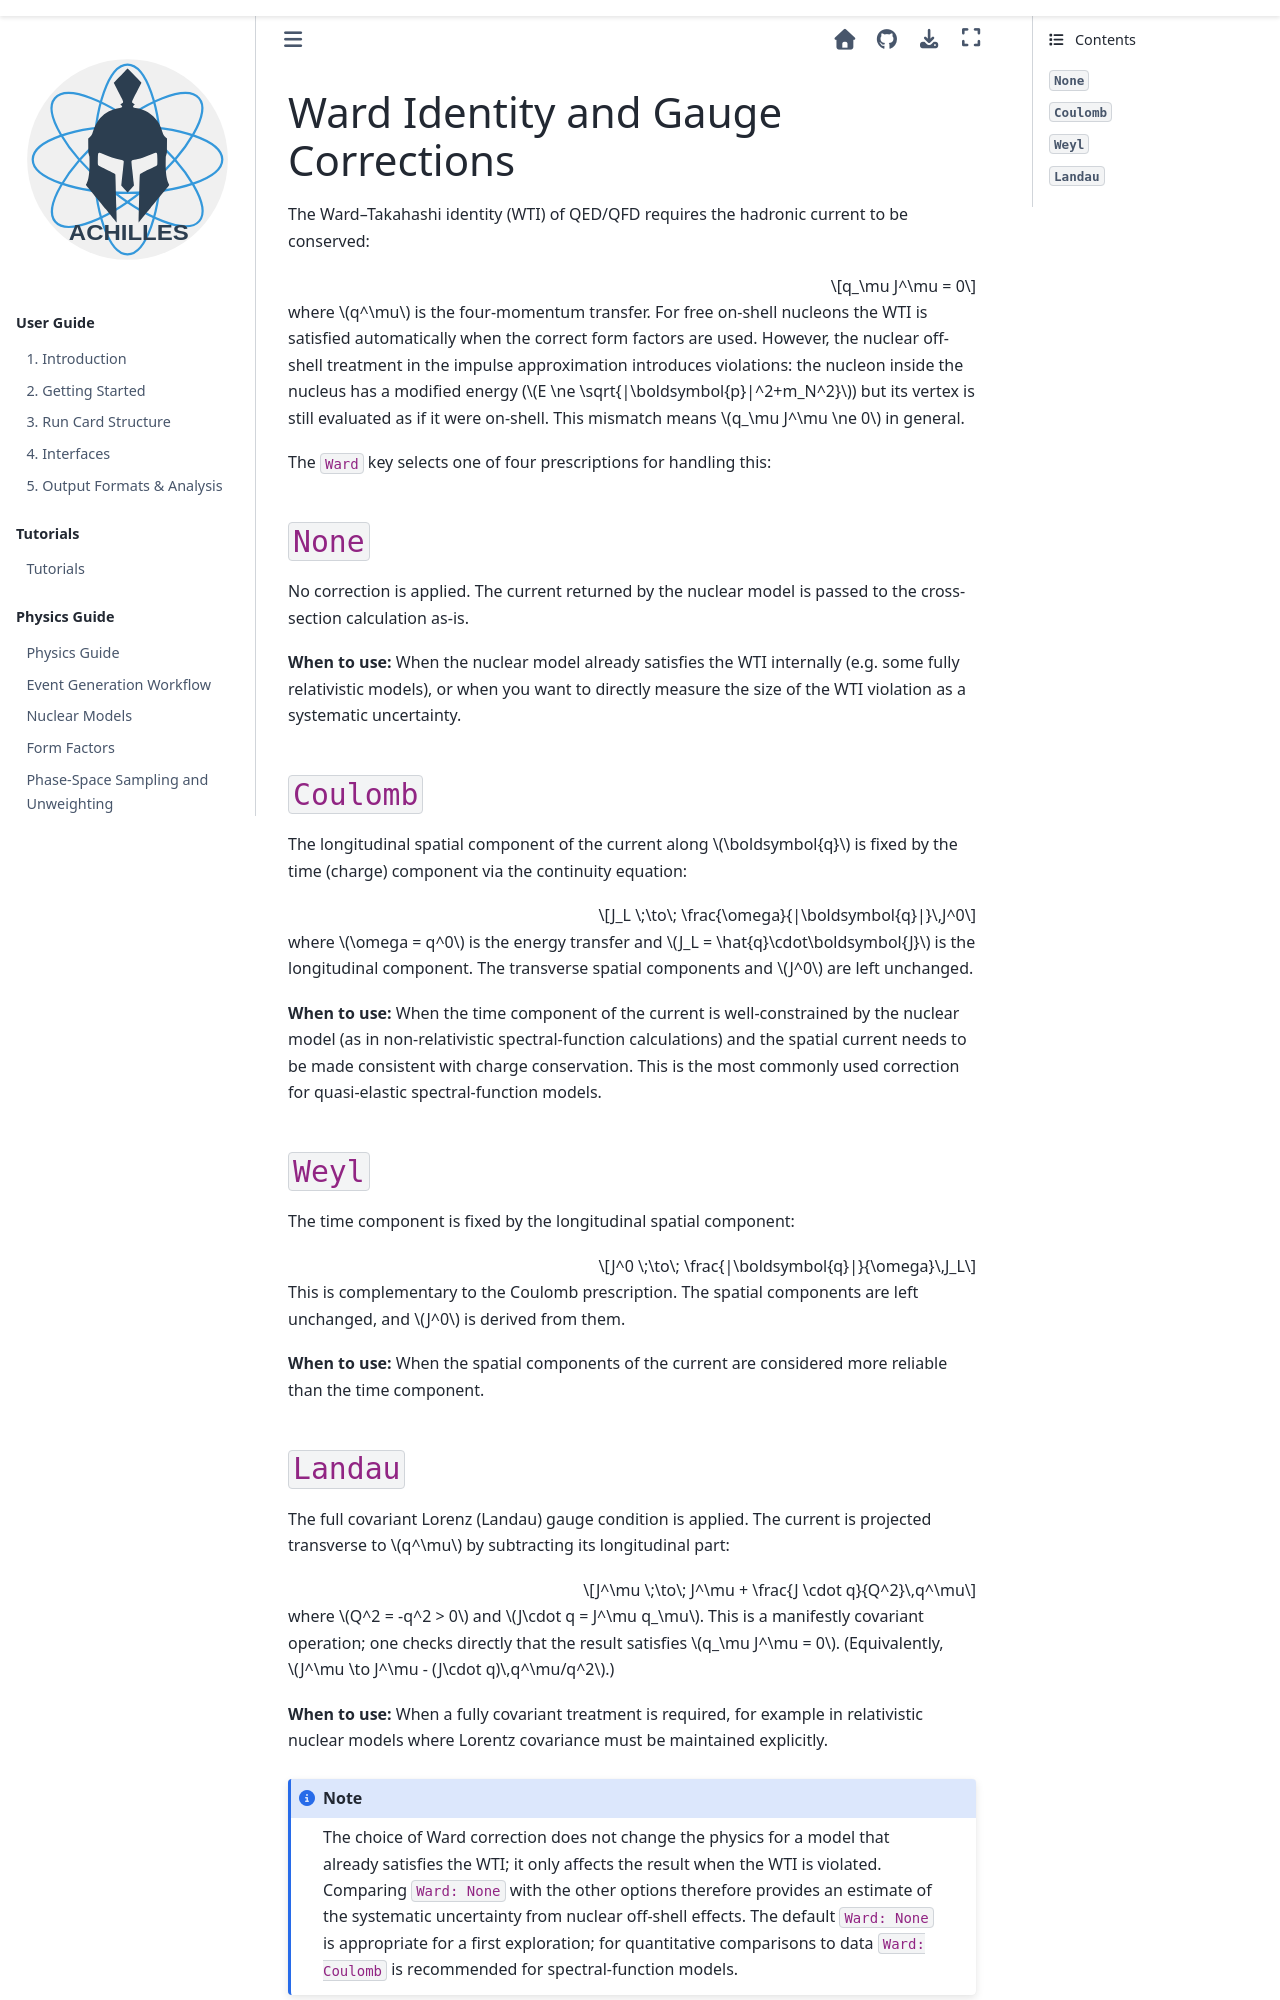

repository: AchillesGen/Achilles · page: physval-isolate/src/physics/ward-identity.html · generator: sphinx

.. _ward-identity:

***********************************
Ward Identity and Gauge Corrections
***********************************

The Ward–Takahashi identity (WTI) of QED/QFD requires the hadronic current to
be conserved:

.. math::

   q_\mu J^\mu = 0

where :math:`q^\mu` is the four-momentum transfer. For free on-shell nucleons
the WTI is satisfied automatically when the correct form factors are used.
However, the nuclear off-shell treatment in the impulse approximation introduces
violations: the nucleon inside the nucleus has a modified energy
(:math:`E \ne \sqrt{|\boldsymbol{p}|^2+m_N^2}`) but its vertex is still
evaluated as if it were on-shell. This mismatch means
:math:`q_\mu J^\mu \ne 0` in general.

The ``Ward`` key selects one of four prescriptions for handling this:

``None``
========

No correction is applied. The current returned by the nuclear model is passed
to the cross-section calculation as-is.

**When to use:** When the nuclear model already satisfies the WTI internally
(e.g. some fully relativistic models), or when you want to directly measure the
size of the WTI violation as a systematic uncertainty.

``Coulomb``
===========

The longitudinal spatial component of the current along :math:`\boldsymbol{q}`
is fixed by the time (charge) component via the continuity equation:

.. math::

   J_L \;\to\; \frac{\omega}{|\boldsymbol{q}|}\,J^0

where :math:`\omega = q^0` is the energy transfer and
:math:`J_L = \hat{q}\cdot\boldsymbol{J}` is the longitudinal component. The
transverse spatial components and :math:`J^0` are left unchanged.

**When to use:** When the time component of the current is well-constrained by
the nuclear model (as in non-relativistic spectral-function calculations) and
the spatial current needs to be made consistent with charge conservation. This
is the most commonly used correction for quasi-elastic spectral-function models.

``Weyl``
========

The time component is fixed by the longitudinal spatial component:

.. math::

   J^0 \;\to\; \frac{|\boldsymbol{q}|}{\omega}\,J_L

This is complementary to the Coulomb prescription. The spatial components are
left unchanged, and :math:`J^0` is derived from them.

**When to use:** When the spatial components of the current are considered more
reliable than the time component.
